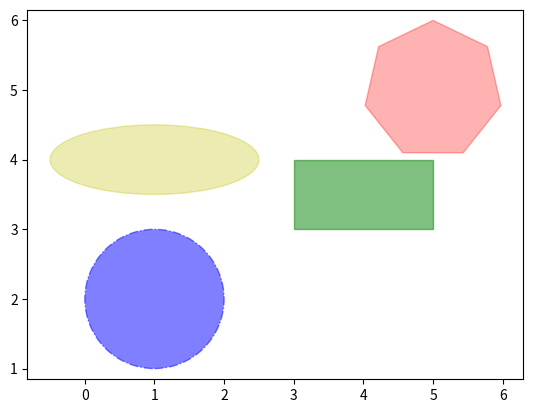

The script that saved this image:
# ipython file 用于交互式输入输出
import matplotlib.pyplot as plt
import matplotlib.patches as mp

# 构建一个圆对象,xy是圆心位置
circle = mp.Circle(xy=(1,2),radius=1,
                   color='blue',alpha=0.5,fill=True,ls='-.')

# 矩形，xy是左下角坐标
rect = mp.Rectangle(xy=(3,3),width=2,height=1,color='g',ls='-',alpha=0.5)

# 多边形
rp = mp.RegularPolygon(xy=(5,5),numVertices=7,radius=1,alpha=0.3,color='r')

# 椭圆
elp = mp.Ellipse(xy=(1,4),width=3,height=1,color='y',alpha=0.3)

ax = plt.gca()
# 该图轴上添加这个图块，传入图块对象
ax.add_patch(circle)
ax.add_patch(rect)
ax.add_patch(rp)
ax.add_patch(elp)

# 设置轴范围
# ax.set_xlim(0,10)
# ax.set_ylim(0,10)

# 设置坐标轴相等，xy比例相同
plt.axis('equal')
plt.show()